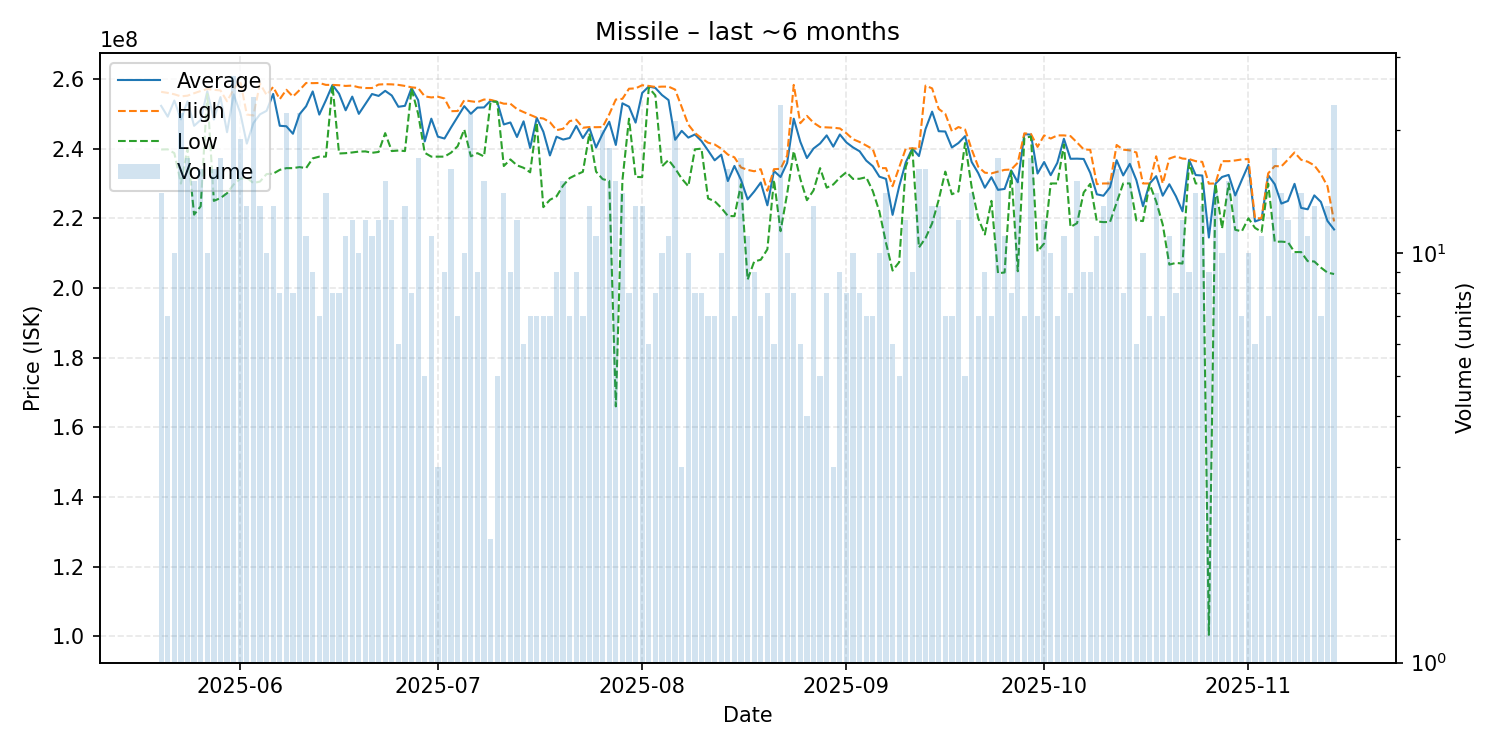

Values plotted in this chart, from the file beside it:
date, average, highest, lowest, order_count, volume
2025-05-20, 252278571, 256300000, 239750000, 14, 14
2025-05-21, 249171429, 256000000, 239800000, 7, 7
2025-05-22, 253810000, 255600000, 238700000, 9, 10
2025-05-23, 248400000, 255000000, 229950000, 18, 22
2025-05-24, 253582353, 255200000, 240000000, 14, 17
2025-05-25, 246546667, 255900000, 221050000, 15, 15
2025-05-26, 248243750, 256550000, 223450000, 16, 16
2025-05-27, 256470000, 257100000, 255700000, 10, 10
2025-05-28, 248350000, 256900000, 225000000, 16, 16
2025-05-29, 254782353, 256700000, 225800000, 17, 17
2025-05-30, 244714286, 253600000, 227200000, 14, 14
2025-05-31, 255596296, 257000000, 229700000, 25, 27
2025-06-01, 250289474, 259500000, 231350000, 18, 19
2025-06-02, 241446154, 249800000, 231650000, 11, 13
2025-06-03, 247325000, 249500000, 230100000, 20, 24
2025-06-04, 249846154, 258700000, 230550000, 13, 13
2025-06-05, 250850000, 255400000, 232700000, 10, 10
2025-06-06, 255700000, 257700000, 232800000, 13, 13
2025-06-07, 246562500, 254200000, 233900000, 8, 8
2025-06-08, 246418182, 256900000, 234400000, 21, 22
2025-06-09, 244275000, 254950000, 234400000, 8, 8
2025-06-10, 249881818, 256800000, 234700000, 20, 22
2025-06-11, 252163636, 258850000, 234400000, 10, 11
2025-06-12, 256422222, 258800000, 237200000, 9, 9
2025-06-13, 249771429, 258850000, 237700000, 6, 7
2025-06-14, 253878571, 258300000, 237700000, 14, 14
2025-06-15, 258262500, 258300000, 258200000, 8, 8
2025-06-16, 255775000, 258200000, 238600000, 8, 8
2025-06-17, 251009091, 258000000, 238700000, 11, 11
2025-06-18, 254933333, 258100000, 238900000, 12, 12
2025-06-19, 249980000, 257600000, 239150000, 8, 10
2025-06-20, 252816667, 257400000, 239200000, 12, 12
2025-06-21, 255681818, 257400000, 238800000, 11, 11
2025-06-22, 255133333, 258400000, 239050000, 12, 12
2025-06-23, 256593333, 258500000, 244450000, 14, 15
2025-06-24, 255250000, 258450000, 239300000, 12, 12
2025-06-25, 252016667, 258300000, 239450000, 6, 6
2025-06-26, 252284615, 258000000, 239300000, 12, 13
2025-06-27, 257387500, 257600000, 257200000, 7, 8
2025-06-28, 253935294, 257400000, 250000000, 17, 17
2025-06-29, 242060000, 255000000, 238800000, 5, 5
2025-06-30, 248600000, 254700000, 237700000, 11, 11
2025-07-01, 243433333, 254900000, 237700000, 3, 3
2025-07-02, 242900000, 254400000, 237700000, 5, 9
2025-07-03, 246093750, 250750000, 238850000, 15, 16
2025-07-04, 249142857, 250800000, 240700000, 7, 7
2025-07-05, 252190000, 253900000, 245500000, 10, 10
2025-07-06, 250013636, 253600000, 237800000, 21, 22
2025-07-07, 251777778, 253350000, 238700000, 9, 9
2025-07-08, 251826667, 254100000, 237750000, 14, 15
2025-07-09, 253800000, 254000000, 253600000, 2, 2
2025-07-10, 253440000, 253500000, 253400000, 5, 5
2025-07-11, 246942857, 252900000, 235000000, 13, 14
2025-07-12, 247511111, 252900000, 236900000, 9, 9
2025-07-13, 243341667, 251350000, 235200000, 12, 12
2025-07-14, 247833333, 250500000, 234500000, 6, 6
2025-07-15, 240200000, 249700000, 233200000, 7, 7
2025-07-16, 248814286, 248900000, 247500000, 6, 7
2025-07-17, 244857143, 248650000, 223200000, 7, 7
2025-07-18, 238042857, 247600000, 225300000, 6, 7
... 119 more rows
